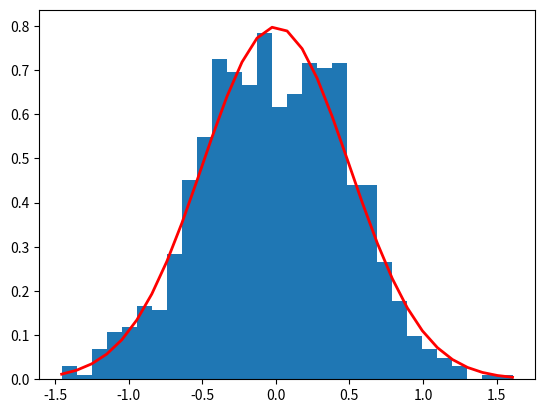

This figure's Python source:
# --------------------------------------------------
# 文件名: code_test
# 创建时间: 2024/5/5 21:30
# 描述:
# [redacted]
# --------------------------------------------------
import numpy as np
import matplotlib.pyplot as plt
from scipy.stats import norm

# 定义均值和标准差
mu, sigma = 0, 0.5

# 从正态分布中随机抽取1000个样本
s = np.random.normal(mu, sigma, 1000)

# 创建直方图
count, bins, ignored = plt.hist(s, 30, density=True)

# 画出理论的正态分布曲线
plt.plot(bins, 1/(sigma * np.sqrt(2 * np.pi)) * np.exp( - (bins - mu)**2 / (2 * sigma**2) ),
         linewidth=2, color='r')

plt.show()